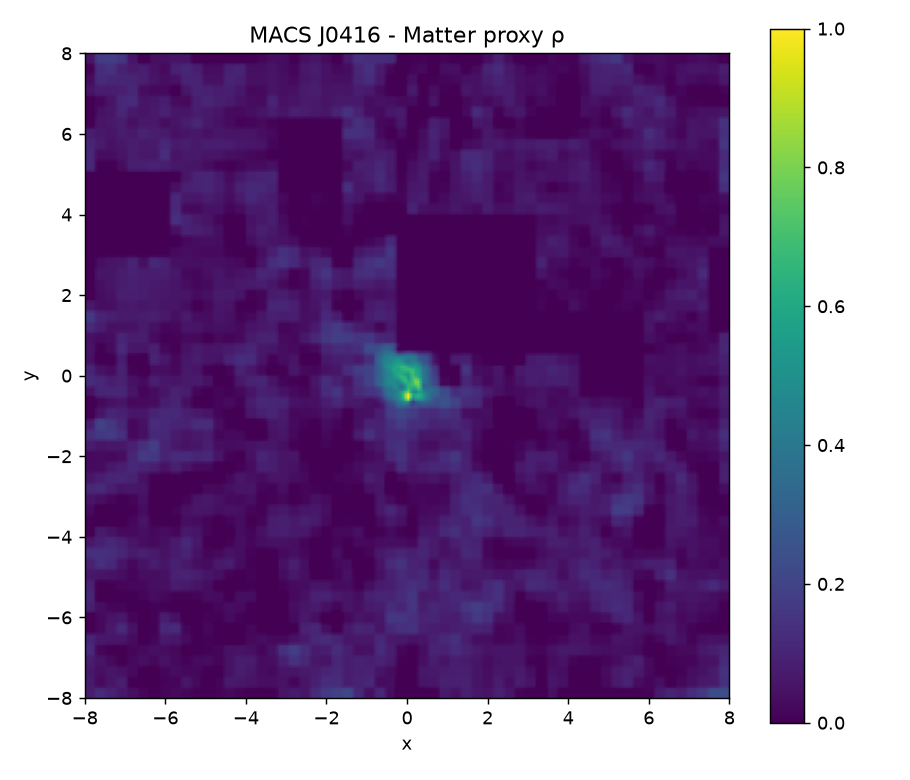

The data file committed next to this chart (first rows):
7.831207964023485790e-02, 7.831207964023485790e-02, 7.831207964023485790e-02, 8.299716386775782273e-02, 1.140575370798538324e-01, 1.225600973446175773e-01, 1.225600973446175773e-01, 1.225600973446175773e-01, 1.032967706928622081e-01, 9.127252857902760919e-02, 9.127252857902760919e-02, 9.127252857902760919e-02, 7.991737232546754222e-02, 6.446174298034412775e-02, 6.446174298034412775e-02, 6.446174298034412775e-02, 5.905494592829863693e-02, 4.265127351616062462e-02, 4.109338284014743548e-02, 4.109338284014743548e-02, 4.017595069577413469e-02, 2.375391531149196808e-02, 1.769886315862806772e-02, 1.769886315862806772e-02
7.831207964023485790e-02, 7.831207964023485790e-02, 7.831207964023485790e-02, 8.299716386775782273e-02, 1.140575370798538324e-01, 1.225600973446175773e-01, 1.225600973446175773e-01, 1.225600973446175773e-01, 1.032967706928622081e-01, 9.127252857902760919e-02, 9.127252857902760919e-02, 9.127252857902760919e-02, 7.991737232546752834e-02, 6.446174298034412775e-02, 6.446174298034412775e-02, 6.446174298034412775e-02, 5.905494592829862999e-02, 4.265127351616061768e-02, 4.109338284014743548e-02, 4.109338284014743548e-02, 4.017595069577413469e-02, 2.375391531149196461e-02, 1.769886315862806772e-02, 1.769886315862806772e-02
7.831207964023485790e-02, 7.831207964023485790e-02, 7.831207964023485790e-02, 8.299716386775782273e-02, 1.140575370798538324e-01, 1.225600973446175773e-01, 1.225600973446175496e-01, 1.225600973446175773e-01, 1.032967706928622081e-01, 9.127252857902760919e-02, 9.127252857902760919e-02, 9.127252857902760919e-02, 7.991737232546752834e-02, 6.446174298034411387e-02, 6.446174298034412775e-02, 6.446174298034412775e-02, 5.905494592829862999e-02, 4.265127351616061768e-02, 4.109338284014743548e-02, 4.109338284014743548e-02, 4.017595069577413469e-02, 2.375391531149196808e-02, 1.769886315862806772e-02, 1.769886315862806772e-02
7.770791011712407936e-02, 7.770791011712409324e-02, 7.770791011712407936e-02, 8.135892528852546601e-02, 1.055638036470747665e-01, 1.121897200692475172e-01, 1.121897200692475033e-01, 1.121897200692475172e-01, 9.699600161602688064e-02, 8.751202449236050729e-02, 8.751202449236050729e-02, 8.751202449236050729e-02, 7.857111814284682694e-02, 6.640155116711987660e-02, 6.640155116711987660e-02, 6.640155116711987660e-02, 5.953625423421497753e-02, 3.870764150557130107e-02, 3.672950510117486966e-02, 3.672950510117486966e-02, 3.578445798563662655e-02, 1.886811461750197844e-02, 1.263080365494945179e-02, 1.263080365494945179e-02
7.370248994538983189e-02, 7.370248994538983189e-02, 7.370248994538984577e-02, 7.049801026324452324e-02, 4.925349681494833182e-02, 4.343795961401805683e-02, 4.343795961401806377e-02, 4.343795961401805683e-02, 5.522423625478645182e-02, 6.258127517704951959e-02, 6.258127517704953346e-02, 6.258127517704953346e-02, 6.964595152473188056e-02, 7.926176099796618246e-02, 7.926176099796616858e-02, 7.926176099796616858e-02, 6.272715004010470663e-02, 1.256282187981311478e-02, 7.798611942801928973e-03, 7.798611942801930708e-03, 6.670487796207209656e-03, 0.000000000000000000e+00, 0.000000000000000000e+00, 0.000000000000000000e+00
7.260603414418884127e-02, 7.260603414418884127e-02, 7.260603414418884127e-02, 6.752491061945252449e-02, 3.383894354805331434e-02, 2.461764529945795893e-02, 2.461764529945796240e-02, 2.461764529945795893e-02, 4.378950718941890946e-02, 5.575665664939453980e-02, 5.575665664939453287e-02, 5.575665664939453980e-02, 6.720274948960544559e-02, 8.278215363322580234e-02, 8.278215363322580234e-02, 8.278215363322580234e-02, 6.360063548417507762e-02, 5.405860082817824826e-03, 0.000000000000000000e+00, 0.000000000000000000e+00, 0.000000000000000000e+00, 0.000000000000000000e+00, 0.000000000000000000e+00, 0.000000000000000000e+00
7.260603414418884127e-02, 7.260603414418884127e-02, 7.260603414418884127e-02, 6.752491061945252449e-02, 3.383894354805331434e-02, 2.461764529945796240e-02, 2.461764529945795893e-02, 2.461764529945796240e-02, 4.378950718941888864e-02, 5.575665664939453287e-02, 5.575665664939453980e-02, 5.575665664939453980e-02, 6.720274948960544559e-02, 8.278215363322580234e-02, 8.278215363322580234e-02, 8.278215363322580234e-02, 6.360063548417509149e-02, 5.405860082817826560e-03, 0.000000000000000000e+00, 0.000000000000000000e+00, 0.000000000000000000e+00, 0.000000000000000000e+00, 0.000000000000000000e+00, 0.000000000000000000e+00
7.260603414418884127e-02, 7.260603414418884127e-02, 7.260603414418884127e-02, 6.752491061945252449e-02, 3.383894354805331434e-02, 2.461764529945795893e-02, 2.461764529945795893e-02, 2.461764529945795893e-02, 4.378950718941890946e-02, 5.575665664939454674e-02, 5.575665664939453980e-02, 5.575665664939453980e-02, 6.720274948960543171e-02, 8.278215363322580234e-02, 8.278215363322580234e-02, 8.278215363322580234e-02, 6.360063548417507762e-02, 5.405860082817824826e-03, 0.000000000000000000e+00, 0.000000000000000000e+00, 0.000000000000000000e+00, 0.000000000000000000e+00, 0.000000000000000000e+00, 0.000000000000000000e+00
6.777833001423166914e-02, 6.777833001423166914e-02, 6.777833001423165527e-02, 6.431021582043594531e-02, 4.131790320230940144e-02, 3.502391818393953138e-02, 3.502391818393953138e-02, 3.502391818393953138e-02, 4.971752038116486472e-02, 5.888932302656667978e-02, 5.888932302656667284e-02, 5.888932302656667284e-02, 5.882293475593643878e-02, 5.873257294313417171e-02, 5.873257294313417171e-02, 5.873257294313417171e-02, 4.876226177600395673e-02, 1.851335162488005823e-02, 1.564055010214746716e-02, 1.564055010214746716e-02, 1.438639503509673602e-02, 0.000000000000000000e+00, 0.000000000000000000e+00, 0.000000000000000000e+00
6.476485864648767743e-02, 6.476485864648767743e-02, 6.476485864648767743e-02, 6.230359104143195353e-02, 4.598629840050747625e-02, 4.151955348762868120e-02, 4.151955348762868120e-02, 4.151955348762868120e-02, 5.341780887028019231e-02, 6.084474535117094518e-02, 6.084474535117094518e-02, 6.084474535117094518e-02, 5.359222237441056691e-02, 4.372073276715338769e-02, 4.372073276715338769e-02, 4.372073276715338769e-02, 3.950009220020284095e-02, 2.669509793775968337e-02, 2.547898116423149423e-02, 2.547898116423149423e-02, 2.417743975040261700e-02, 8.798484428656947690e-04, 0.000000000000000000e+00, 0.000000000000000000e+00
6.476485864648767743e-02, 6.476485864648767743e-02, 6.476485864648767743e-02, 6.230359104143196047e-02, 4.598629840050746237e-02, 4.151955348762868120e-02, 4.151955348762867426e-02, 4.151955348762867426e-02, 5.341780887028019231e-02, 6.084474535117095212e-02, 6.084474535117094518e-02, 6.084474535117095212e-02, 5.359222237441056691e-02, 4.372073276715339463e-02, 4.372073276715339463e-02, 4.372073276715338769e-02, 3.950009220020284095e-02, 2.669509793775967990e-02, 2.547898116423149423e-02, 2.547898116423149423e-02, 2.417743975040261353e-02, 8.798484428656948774e-04, 0.000000000000000000e+00, 0.000000000000000000e+00
6.476485864648767743e-02, 6.476485864648767743e-02, 6.476485864648767743e-02, 6.230359104143196047e-02, 4.598629840050747625e-02, 4.151955348762868120e-02, 4.151955348762867426e-02, 4.151955348762868120e-02, 5.341780887028019231e-02, 6.084474535117095212e-02, 6.084474535117095212e-02, 6.084474535117095212e-02, 5.359222237441056691e-02, 4.372073276715339463e-02, 4.372073276715338769e-02, 4.372073276715338769e-02, 3.950009220020284095e-02, 2.669509793775968337e-02, 2.547898116423149423e-02, 2.547898116423149423e-02, 2.417743975040261700e-02, 8.798484428656947690e-04, 0.000000000000000000e+00, 0.000000000000000000e+00
6.964781900730221409e-02, 6.964781900730221409e-02, 6.964781900730221409e-02, 6.714356062069230802e-02, 5.054125502057522229e-02, 4.599648980043141711e-02, 4.599648980043141711e-02, 4.599648980043141711e-02, 4.622427885444355816e-02, 4.636646565248934981e-02, 4.636646565248934981e-02, 4.636646565248934287e-02, 3.745756530758453245e-02, 2.533156206035297800e-02, 2.533156206035297800e-02, 2.533156206035297800e-02, 2.494648319878757861e-02, 2.377819309336035025e-02, 2.366723816714658840e-02, 2.366723816714658840e-02, 2.324791375921968564e-02, 1.574200685732819391e-02, 1.297446576501062529e-02, 1.297446576501062529e-02
7.629407060952199393e-02, 7.629407060952198005e-02, 7.629407060952199393e-02, 7.373129699246333546e-02, 5.674105708677854715e-02, 5.209009755952402621e-02, 5.209009755952402621e-02, 5.209009755952402621e-02, 3.643308522177703818e-02, 2.665991828483941020e-02, 2.665991828483941020e-02, 2.665991828483941020e-02, 1.549650429996021934e-02, 3.018574872080051616e-04, 3.018574872080051616e-04, 3.018574872080051616e-04, 5.137404280194598355e-03, 1.980796149959460420e-02, 2.120125464333657769e-02, 2.120125464333658116e-02, 2.198272560455403687e-02, 3.597105581034658328e-02, 4.112876415438188743e-02, 4.112876415438188743e-02
7.629407060952199393e-02, 7.629407060952199393e-02, 7.629407060952199393e-02, 7.373129699246333546e-02, 5.674105708677854021e-02, 5.209009755952402621e-02, 5.209009755952404008e-02, 5.209009755952402621e-02, 3.643308522177703818e-02, 2.665991828483941020e-02, 2.665991828483941020e-02, 2.665991828483941020e-02, 1.549650429996022108e-02, 3.018574872080051616e-04, 3.018574872080051616e-04, 3.018574872080051616e-04, 5.137404280194598355e-03, 1.980796149959460073e-02, 2.120125464333657769e-02, 2.120125464333657769e-02, 2.198272560455403687e-02, 3.597105581034658328e-02, 4.112876415438188743e-02, 4.112876415438188743e-02
7.629407060952199393e-02, 7.629407060952199393e-02, 7.629407060952199393e-02, 7.373129699246333546e-02, 5.674105708677854715e-02, 5.209009755952402621e-02, 5.209009755952402621e-02, 5.209009755952402621e-02, 3.643308522177703818e-02, 2.665991828483941020e-02, 2.665991828483941020e-02, 2.665991828483941020e-02, 1.549650429996021761e-02, 3.018574872080051616e-04, 3.018574872080051616e-04, 3.018574872080051616e-04, 5.137404280194598355e-03, 1.980796149959460073e-02, 2.120125464333657769e-02, 2.120125464333657769e-02, 2.198272560455403687e-02, 3.597105581034658328e-02, 4.112876415438188743e-02, 4.112876415438188743e-02
8.725109854647863927e-02, 8.725109854647863927e-02, 8.725109854647863927e-02, 8.266164711323167880e-02, 5.223528390763217816e-02, 4.390627945470267079e-02, 4.390627945470267079e-02, 4.390627945470266386e-02, 2.974735356574907674e-02, 2.090929791531943166e-02, 2.090929791531943166e-02, 2.090929791531943166e-02, 1.125610479967225491e-02, 0.000000000000000000e+00, 0.000000000000000000e+00, 0.000000000000000000e+00, 3.346958313394226073e-03, 1.921400956563795032e-02, 2.072093622087905346e-02, 2.072093622087905693e-02, 2.138980201078905310e-02, 3.336249965017808877e-02, 3.777701386358416069e-02, 3.777701386358416069e-02
1.204936070331775883e-01, 1.204936070331775883e-01, 1.204936070331775883e-01, 1.097554212084441011e-01, 3.856522629632370969e-02, 1.907740757736328674e-02, 1.907740757736328674e-02, 1.907740757736328327e-02, 9.463523626274415734e-03, 3.462500523046957608e-03, 3.462500523046958042e-03, 3.462500523046957608e-03, 0.000000000000000000e+00, 0.000000000000000000e+00, 0.000000000000000000e+00, 0.000000000000000000e+00, 0.000000000000000000e+00, 1.741201979990505272e-02, 1.926369897308419926e-02, 1.926369897308419926e-02, 1.959093212462072534e-02, 2.544840553712453615e-02, 2.760814433726563669e-02, 2.760814433726563669e-02
1.236507167777245869e-01, 1.236507167777245869e-01, 1.236507167777245869e-01, 1.123285729381571230e-01, 3.726695266843400162e-02, 1.671935829292310952e-02, 1.671935829292310952e-02, 1.671935829292310952e-02, 7.537126369452698364e-03, 1.805542111490265845e-03, 1.805542111490265845e-03, 1.805542111490265845e-03, 0.000000000000000000e+00, 0.000000000000000000e+00, 0.000000000000000000e+00, 0.000000000000000000e+00, 0.000000000000000000e+00, 1.724088110707007807e-02, 1.912530213949473201e-02, 1.912530213949473895e-02, 1.942008973319690746e-02, 2.469678766046577711e-02, 2.664238577890013990e-02, 2.664238577890013990e-02
1.236507167777245869e-01, 1.236507167777245869e-01, 1.236507167777245869e-01, 1.123285729381571230e-01, 3.726695266843400162e-02, 1.671935829292310952e-02, 1.671935829292310605e-02, 1.671935829292310952e-02, 7.537126369452697497e-03, 1.805542111490265845e-03, 1.805542111490266062e-03, 1.805542111490265845e-03, 0.000000000000000000e+00, 0.000000000000000000e+00, 0.000000000000000000e+00, 0.000000000000000000e+00, 0.000000000000000000e+00, 1.724088110707007807e-02, 1.912530213949473201e-02, 1.912530213949473201e-02, 1.942008973319690399e-02, 2.469678766046577711e-02, 2.664238577890013643e-02, 2.664238577890013643e-02
1.229030409019426229e-01, 1.229030409019426229e-01, 1.229030409019426229e-01, 1.118575607427843011e-01, 3.863011820614383612e-02, 1.858461717656059720e-02, 1.858461717656060067e-02, 1.858461717656059720e-02, 9.703712018018704338e-03, 4.160217078291904985e-03, 4.160217078291904985e-03, 4.160217078291904985e-03, 0.000000000000000000e+00, 0.000000000000000000e+00, 0.000000000000000000e+00, 0.000000000000000000e+00, 0.000000000000000000e+00, 1.781058330542365301e-02, 1.954545718961553033e-02, 1.954545718961553033e-02, 1.974763025249966913e-02, 2.336652807812575686e-02, 2.470087029316109239e-02, 2.470087029316109239e-02
1.095196427254455929e-01, 1.095196427254455790e-01, 1.095196427254455790e-01, 1.034264424456105697e-01, 6.303078133114979609e-02, 5.197275119367165269e-02, 5.197275119367164575e-02, 5.197275119367165269e-02, 4.848559512735018534e-02, 4.630889898404125238e-02, 4.630889898404124544e-02, 4.630889898404124544e-02, 4.414366189054653306e-02, 4.119653362440094807e-02, 4.119653362440094807e-02, 4.119653362440094807e-02, 3.792716985491167980e-02, 2.800825265595270619e-02, 2.706623258677778518e-02, 2.706623258677778518e-02, 2.561060554801913511e-02, 0.000000000000000000e+00, 0.000000000000000000e+00, 0.000000000000000000e+00
1.045849819452846080e-01, 1.045849819452845941e-01, 1.045849819452846080e-01, 1.003177619561498174e-01, 7.202767388003478155e-02, 6.428345982567924832e-02, 6.428345982567924832e-02, 6.428345982567924832e-02, 6.278506040788602027e-02, 6.184975376493228455e-02, 6.184975376493227761e-02, 6.184975376493227761e-02, 6.054738848435805426e-02, 5.877472463024313587e-02, 5.877472463024313587e-02, 5.877472463024313587e-02, 5.207985147711604451e-02, 3.176828716508637435e-02, 2.983925591757507351e-02, 2.983925591757507351e-02, 2.777237297541740313e-02, 0.000000000000000000e+00, 0.000000000000000000e+00, 0.000000000000000000e+00
1.045849819452846080e-01, 1.045849819452846080e-01, 1.045849819452846080e-01, 1.003177619561498035e-01, 7.202767388003480931e-02, 6.428345982567923445e-02, 6.428345982567924832e-02, 6.428345982567924832e-02, 6.278506040788602027e-02, 6.184975376493228455e-02, 6.184975376493228455e-02, 6.184975376493228455e-02, 6.054738848435806120e-02, 5.877472463024313587e-02, 5.877472463024312893e-02, 5.877472463024313587e-02, 5.207985147711604451e-02, 3.176828716508637435e-02, 2.983925591757507698e-02, 2.983925591757507351e-02, 2.777237297541740313e-02, 0.000000000000000000e+00, 0.000000000000000000e+00, 0.000000000000000000e+00
1.045849819452846080e-01, 1.045849819452846080e-01, 1.045849819452846080e-01, 1.003177619561498313e-01, 7.202767388003479543e-02, 6.428345982567924832e-02, 6.428345982567924832e-02, 6.428345982567924832e-02, 6.278506040788602027e-02, 6.184975376493228455e-02, 6.184975376493229149e-02, 6.184975376493229149e-02, 6.054738848435806120e-02, 5.877472463024313587e-02, 5.877472463024313587e-02, 5.877472463024313587e-02, 5.207985147711603757e-02, 3.176828716508637435e-02, 2.983925591757507351e-02, 2.983925591757507351e-02, 2.777237297541740313e-02, 0.000000000000000000e+00, 0.000000000000000000e+00, 0.000000000000000000e+00
4.339968478400119123e-02, 4.339968478400119123e-02, 4.339968478400119123e-02, 4.336422931236414563e-02, 4.312917266706668001e-02, 4.306482755187351907e-02, 4.306482755187351907e-02, 4.306482755187351907e-02, 5.626925523444100546e-02, 6.451150945668060466e-02, 6.451150945668060466e-02, 6.451150945668060466e-02, 7.643446979780377237e-02, 9.266294359544363646e-02, 9.266294359544363646e-02, 9.266294359544360870e-02, 8.066138399900445177e-02, 4.424987268099405541e-02, 4.079179618710461475e-02, 4.079179618710461475e-02, 3.761413206172897761e-02, 0.000000000000000000e+00, 0.000000000000000000e+00, 0.000000000000000000e+00
0.000000000000000000e+00, 0.000000000000000000e+00, 0.000000000000000000e+00, 0.000000000000000000e+00, 1.939111809927125674e-02, 2.563523675553296133e-02, 2.563523675553296480e-02, 2.563523675553296133e-02, 5.091698669911112751e-02, 6.669795163204529642e-02, 6.669795163204529642e-02, 6.669795163204529642e-02, 8.948457230527713524e-02, 1.204996948882870872e-01, 1.204996948882871011e-01, 1.204996948882871011e-01, 1.041390714276986679e-01, 5.450260364048972739e-02, 4.978852569421823859e-02, 4.978852569421823859e-02, 4.569843416834212108e-02, 0.000000000000000000e+00, 0.000000000000000000e+00, 0.000000000000000000e+00
0.000000000000000000e+00, 0.000000000000000000e+00, 0.000000000000000000e+00, 0.000000000000000000e+00, 1.939111809927125674e-02, 2.563523675553296133e-02, 2.563523675553296133e-02, 2.563523675553296133e-02, 5.091698669911112751e-02, 6.669795163204529642e-02, 6.669795163204529642e-02, 6.669795163204529642e-02, 8.948457230527714912e-02, 1.204996948882871011e-01, 1.204996948882871011e-01, 1.204996948882871011e-01, 1.041390714276986817e-01, 5.450260364048973433e-02, 4.978852569421823859e-02, 4.978852569421823859e-02, 4.569843416834212108e-02, 0.000000000000000000e+00, 0.000000000000000000e+00, 0.000000000000000000e+00
0.000000000000000000e+00, 0.000000000000000000e+00, 0.000000000000000000e+00, 0.000000000000000000e+00, 1.939111809927125674e-02, 2.563523675553296133e-02, 2.563523675553296480e-02, 2.563523675553296133e-02, 5.091698669911112751e-02, 6.669795163204529642e-02, 6.669795163204529642e-02, 6.669795163204529642e-02, 8.948457230527714912e-02, 1.204996948882871011e-01, 1.204996948882871011e-01, 1.204996948882871011e-01, 1.041390714276986956e-01, 5.450260364048972739e-02, 4.978852569421823859e-02, 4.978852569421823165e-02, 4.569843416834212108e-02, 0.000000000000000000e+00, 0.000000000000000000e+00, 0.000000000000000000e+00
0.000000000000000000e+00, 0.000000000000000000e+00, 0.000000000000000000e+00, 0.000000000000000000e+00, 1.836369687502844433e-02, 2.547116277447067367e-02, 2.547116277447067367e-02, 2.547116277447067367e-02, 4.763980838740046464e-02, 6.147756169992991265e-02, 6.147756169992991265e-02, 6.147756169992991265e-02, 7.811569511418298140e-02, 1.007620433724718823e-01, 1.007620433724718823e-01, 1.007620433724718823e-01, 8.645309292558588099e-02, 4.304119241723679268e-02, 3.891827449186263665e-02, 3.891827449186263665e-02, 3.517779707590289184e-02, 0.000000000000000000e+00, 0.000000000000000000e+00, 0.000000000000000000e+00
0.000000000000000000e+00, 0.000000000000000000e+00, 0.000000000000000000e+00, 0.000000000000000000e+00, 1.651208060276666487e-02, 2.517546900640237062e-02, 2.517546900640237062e-02, 2.517546900640237062e-02, 4.173368483662518585e-02, 5.206938643765599006e-02, 5.206938643765599006e-02, 5.206938643765599006e-02, 5.762672962693629608e-02, 6.519089119012336231e-02, 6.519089119012337619e-02, 6.519089119012337619e-02, 5.457946133936043137e-02, 2.238546230060501144e-02, 1.932793166563925163e-02, 1.932793166563925163e-02, 1.621752803018811778e-02, 0.000000000000000000e+00, 0.000000000000000000e+00, 0.000000000000000000e+00
0.000000000000000000e+00, 0.000000000000000000e+00, 0.000000000000000000e+00, 0.000000000000000000e+00, 1.651208060276666487e-02, 2.517546900640237062e-02, 2.517546900640237062e-02, 2.517546900640237062e-02, 4.173368483662517198e-02, 5.206938643765599006e-02, 5.206938643765599006e-02, 5.206938643765599006e-02, 5.762672962693630302e-02, 6.519089119012337619e-02, 6.519089119012336231e-02, 6.519089119012337619e-02, 5.457946133936042443e-02, 2.238546230060501144e-02, 1.932793166563925163e-02, 1.932793166563925163e-02, 1.621752803018811778e-02, 0.000000000000000000e+00, 0.000000000000000000e+00, 0.000000000000000000e+00
0.000000000000000000e+00, 0.000000000000000000e+00, 0.000000000000000000e+00, 0.000000000000000000e+00, 1.651208060276666487e-02, 2.517546900640237062e-02, 2.517546900640236715e-02, 2.517546900640237062e-02, 4.173368483662517198e-02, 5.206938643765599006e-02, 5.206938643765599006e-02, 5.206938643765599006e-02, 5.762672962693630302e-02, 6.519089119012337619e-02, 6.519089119012337619e-02, 6.519089119012337619e-02, 5.457946133936042443e-02, 2.238546230060501491e-02, 1.932793166563925163e-02, 1.932793166563925163e-02, 1.621752803018812125e-02, 0.000000000000000000e+00, 0.000000000000000000e+00, 0.000000000000000000e+00
0.000000000000000000e+00, 0.000000000000000000e+00, 0.000000000000000000e+00, 8.999163599077624007e-04, 2.143058280507638760e-02, 2.705070937386559737e-02, 2.705070937386559737e-02, 2.705070937386559737e-02, 3.873069334403528297e-02, 4.602138397509662054e-02, 4.602138397509662748e-02, 4.602138397509662748e-02, 5.065359119215367273e-02, 5.695853990425908675e-02, 5.695853990425909369e-02, 5.695853990425908675e-02, 4.712963158526468216e-02, 1.730972329543418661e-02, 1.447766496623225860e-02, 1.447766496623225860e-02, 1.174643757604027991e-02, 0.000000000000000000e+00, 0.000000000000000000e+00, 0.000000000000000000e+00
7.329262587671278584e-02, 7.329262587671278584e-02, 7.329262587671278584e-02, 6.924264486660264284e-02, 4.239277076253972903e-02, 3.504280522567331663e-02, 3.504280522567331663e-02, 3.504280522567331663e-02, 2.593222960180661951e-02, 2.024537347990255226e-02, 2.024537347990255226e-02, 2.024537347990255226e-02, 2.093473929153180646e-02, 2.187304275736050296e-02, 2.187304275736050296e-02, 2.187304275736050990e-02, 1.537916668090356064e-02, 0.000000000000000000e+00, 0.000000000000000000e+00, 0.000000000000000000e+00, 0.000000000000000000e+00, 0.000000000000000000e+00, 0.000000000000000000e+00, 0.000000000000000000e+00
8.763141623643828926e-02, 8.763141623643828926e-02, 8.763141623643828926e-02, 8.222394525334983384e-02, 4.637441540250504535e-02, 3.656085695171508443e-02, 3.656085695171508443e-02, 3.656085695171508443e-02, 2.350123648875747026e-02, 1.534937148640174755e-02, 1.534937148640174755e-02, 1.534937148640174755e-02, 1.528981770146925490e-02, 1.520875838308891406e-02, 1.520875838308891406e-02, 1.520875838308891406e-02, 9.348352118063696717e-03, 0.000000000000000000e+00, 0.000000000000000000e+00, 0.000000000000000000e+00, 0.000000000000000000e+00, 0.000000000000000000e+00, 0.000000000000000000e+00, 0.000000000000000000e+00
8.763141623643828926e-02, 8.763141623643828926e-02, 8.763141623643828926e-02, 8.222394525334983384e-02, 4.637441540250503147e-02, 3.656085695171508443e-02, 3.656085695171507749e-02, 3.656085695171508443e-02, 2.350123648875746679e-02, 1.534937148640174755e-02, 1.534937148640174755e-02, 1.534937148640174755e-02, 1.528981770146925316e-02, 1.520875838308891580e-02, 1.520875838308891406e-02, 1.520875838308891580e-02, 9.348352118063698452e-03, 0.000000000000000000e+00, 0.000000000000000000e+00, 0.000000000000000000e+00, 0.000000000000000000e+00, 0.000000000000000000e+00, 0.000000000000000000e+00, 0.000000000000000000e+00
8.763141623643828926e-02, 8.763141623643830314e-02, 8.763141623643830314e-02, 8.222394525334984772e-02, 4.637441540250504535e-02, 3.656085695171508443e-02, 3.656085695171508443e-02, 3.656085695171507749e-02, 2.350123648875747026e-02, 1.534937148640174755e-02, 1.534937148640174755e-02, 1.534937148640174755e-02, 1.528981770146925316e-02, 1.520875838308891406e-02, 1.520875838308891406e-02, 1.520875838308891406e-02, 9.348352118063694982e-03, 0.000000000000000000e+00, 0.000000000000000000e+00, 0.000000000000000000e+00, 0.000000000000000000e+00, 0.000000000000000000e+00, 0.000000000000000000e+00, 0.000000000000000000e+00
1.031417351935675214e-01, 1.031417351935675214e-01, 1.031417351935675075e-01, 9.229234671880227892e-02, 2.036491942313825576e-02, 6.752884874536013715e-04, 6.752884874536009378e-04, 6.752884874536013715e-04, 0.000000000000000000e+00, 0.000000000000000000e+00, 0.000000000000000000e+00, 0.000000000000000000e+00, 0.000000000000000000e+00, 3.636560617602039875e-03, 3.636560617602040309e-03, 3.636560617602039875e-03, 1.960268865855496496e-03, 0.000000000000000000e+00, 0.000000000000000000e+00, 0.000000000000000000e+00, 0.000000000000000000e+00, 0.000000000000000000e+00, 0.000000000000000000e+00, 0.000000000000000000e+00
1.106263658531122657e-01, 1.106263658531122657e-01, 1.106263658531122657e-01, 9.715093579806119428e-02, 7.813825433095252307e-03, 0.000000000000000000e+00, 0.000000000000000000e+00, 0.000000000000000000e+00, 0.000000000000000000e+00, 0.000000000000000000e+00, 0.000000000000000000e+00, 0.000000000000000000e+00, 0.000000000000000000e+00, 0.000000000000000000e+00, 0.000000000000000000e+00, 0.000000000000000000e+00, 0.000000000000000000e+00, 0.000000000000000000e+00, 0.000000000000000000e+00, 0.000000000000000000e+00, 8.112952608204851814e-05, 9.877640597268885422e-03, 1.348976199781827187e-02, 1.348976199781827187e-02
1.106263658531122657e-01, 1.106263658531122657e-01, 1.106263658531122795e-01, 9.715093579806119428e-02, 7.813825433095254042e-03, 0.000000000000000000e+00, 0.000000000000000000e+00, 0.000000000000000000e+00, 0.000000000000000000e+00, 0.000000000000000000e+00, 0.000000000000000000e+00, 0.000000000000000000e+00, 0.000000000000000000e+00, 0.000000000000000000e+00, 0.000000000000000000e+00, 0.000000000000000000e+00, 0.000000000000000000e+00, 0.000000000000000000e+00, 0.000000000000000000e+00, 0.000000000000000000e+00, 8.112952608204849103e-05, 9.877640597268885422e-03, 1.348976199781827187e-02, 1.348976199781827187e-02
1.106263658531122657e-01, 1.106263658531122657e-01, 1.106263658531122657e-01, 9.715093579806118040e-02, 7.813825433095252307e-03, 0.000000000000000000e+00, 0.000000000000000000e+00, 0.000000000000000000e+00, 0.000000000000000000e+00, 0.000000000000000000e+00, 0.000000000000000000e+00, 0.000000000000000000e+00, 0.000000000000000000e+00, 0.000000000000000000e+00, 0.000000000000000000e+00, 0.000000000000000000e+00, 0.000000000000000000e+00, 0.000000000000000000e+00, 0.000000000000000000e+00, 0.000000000000000000e+00, 8.112952608204851814e-05, 9.877640597268885422e-03, 1.348976199781827187e-02, 1.348976199781827187e-02
1.028569059790312851e-01, 1.028569059790312712e-01, 1.028569059790312851e-01, 9.076942969913057158e-02, 1.063393880645745540e-02, 0.000000000000000000e+00, 0.000000000000000000e+00, 0.000000000000000000e+00, 0.000000000000000000e+00, 0.000000000000000000e+00, 0.000000000000000000e+00, 0.000000000000000000e+00, 0.000000000000000000e+00, 7.423655857233725334e-03, 7.423655857233723600e-03, 7.423655857233723600e-03, 7.997660349427664073e-03, 9.739131605405888445e-03, 9.904522730275339137e-03, 9.904522730275339137e-03, 1.016734314136310061e-02, 1.487182849983408224e-02, 1.660644321301334853e-02, 1.660644321301334853e-02
9.451894904099299166e-02, 9.451894904099299166e-02, 9.451894904099300554e-02, 8.392098412954633602e-02, 1.366040193884622209e-02, 0.000000000000000000e+00, 0.000000000000000000e+00, 0.000000000000000000e+00, 2.299704530540527814e-03, 7.213840449952875315e-03, 7.213840449952875315e-03, 7.213840449952875315e-03, 1.156216510636822598e-02, 1.748071811093356021e-02, 1.748071811093356021e-02, 1.748071811093356021e-02, 1.830285870234023629e-02, 2.079714964915033160e-02, 2.103403761616582518e-02, 2.103403761616582518e-02, 2.099157238703080672e-02, 2.023144478551391554e-02, 1.995117427322277287e-02, 1.995117427322277287e-02
9.451894904099299166e-02, 9.451894904099299166e-02, 9.451894904099299166e-02, 8.392098412954634989e-02, 1.366040193884622556e-02, 0.000000000000000000e+00, 0.000000000000000000e+00, 0.000000000000000000e+00, 2.299704530540528247e-03, 7.213840449952875315e-03, 7.213840449952875315e-03, 7.213840449952875315e-03, 1.156216510636822944e-02, 1.748071811093356021e-02, 1.748071811093356021e-02, 1.748071811093356021e-02, 1.830285870234023629e-02, 2.079714964915032813e-02, 2.103403761616582518e-02, 2.103403761616582518e-02, 2.099157238703080325e-02, 2.023144478551391554e-02, 1.995117427322277287e-02, 1.995117427322277287e-02
9.451894904099299166e-02, 9.451894904099299166e-02, 9.451894904099299166e-02, 8.392098412954634989e-02, 1.366040193884622556e-02, 0.000000000000000000e+00, 0.000000000000000000e+00, 0.000000000000000000e+00, 2.299704530540527814e-03, 7.213840449952875315e-03, 7.213840449952875315e-03, 7.213840449952875315e-03, 1.156216510636822598e-02, 1.748071811093356021e-02, 1.748071811093356021e-02, 1.748071811093356021e-02, 1.830285870234023629e-02, 2.079714964915032813e-02, 2.103403761616582518e-02, 2.103403761616582518e-02, 2.099157238703080325e-02, 2.023144478551391554e-02, 1.995117427322277287e-02, 1.995117427322277287e-02
8.600644047750824472e-02, 8.600644047750824472e-02, 8.600644047750825860e-02, 7.816446425705561585e-02, 2.617506635109313404e-02, 1.194333172879049297e-02, 1.194333172879049471e-02, 1.194333172879049297e-02, 1.665434419865859106e-02, 1.959497618621957454e-02, 1.959497618621957454e-02, 1.959497618621957107e-02, 2.089253814906929380e-02, 2.265866415405918752e-02, 2.265866415405918752e-02, 2.265866415405918752e-02, 2.183444204370007038e-02, 1.933383598006816612e-02, 1.909634825335451355e-02, 1.909634825335451355e-02, 1.932465127976014038e-02, 2.341127545242090852e-02, 2.491807542669808445e-02, 2.491807542669808098e-02
6.541537246583629950e-02, 6.541537246583628562e-02, 6.541537246583629950e-02, 6.423990943035547130e-02, 5.644702486179761086e-02, 5.431377713073985702e-02, 5.431377713073985702e-02, 5.431377713073985702e-02, 5.137705366613232877e-02, 4.954393965637732267e-02, 4.954393965637732267e-02, 4.954393965637732267e-02, 4.346195402262931218e-02, 3.518369579891674620e-02, 3.518369579891674620e-02, 3.518369579891675314e-02, 3.037705580185399989e-02, 1.579419886161278000e-02, 1.440923479466242260e-02, 1.440923479466242260e-02, 1.529250427703798473e-02, 3.110302801156056979e-02, 3.693260659523936451e-02, 3.693260659523936451e-02
6.518530466682320723e-02, 6.518530466682320723e-02, 6.518530466682319335e-02, 6.408432781218004193e-02, 5.678525903510156514e-02, 5.478718992852699837e-02, 5.478718992852699837e-02, 5.478718992852699837e-02, 5.176501690040578862e-02, 4.987856494654668155e-02, 4.987856494654668155e-02, 4.987856494654668155e-02, 4.371412626702662896e-02, 3.532364028656879290e-02, 3.532364028656879290e-02, 3.532364028656879290e-02, 3.047250400026912942e-02, 1.575464984352947795e-02, 1.435686481188373775e-02, 1.435686481188373775e-02, 1.524745235521985862e-02, 3.118896938093642518e-02, 3.706684716695490822e-02, 3.706684716695490822e-02
6.518530466682320723e-02, 6.518530466682320723e-02, 6.518530466682320723e-02, 6.408432781218004193e-02, 5.678525903510156514e-02, 5.478718992852699837e-02, 5.478718992852699837e-02, 5.478718992852699837e-02, 5.176501690040578862e-02, 4.987856494654668155e-02, 4.987856494654668849e-02, 4.987856494654668155e-02, 4.371412626702662202e-02, 3.532364028656879290e-02, 3.532364028656879290e-02, 3.532364028656879290e-02, 3.047250400026912942e-02, 1.575464984352947795e-02, 1.435686481188373775e-02, 1.435686481188373775e-02, 1.524745235521985862e-02, 3.118896938093642865e-02, 3.706684716695490822e-02, 3.706684716695491516e-02
6.778826734151467692e-02, 6.778826734151469080e-02, 6.778826734151467692e-02, 6.725086248313408288e-02, 6.368806731090730089e-02, 6.271277701236475932e-02, 6.271277701236474544e-02, 6.271277701236474544e-02, 5.874203956497810186e-02, 5.626349007552657044e-02, 5.626349007552657044e-02, 5.626349007552657044e-02, 4.828795346519716009e-02, 3.743236196780435482e-02, 3.743236196780435482e-02, 3.743236196780435482e-02, 3.225918400486396664e-02, 1.656428815119736359e-02, 1.507371145001107186e-02, 1.507371145001107186e-02, 1.598847400462434162e-02, 3.236272373220191317e-02, 3.840015659264960080e-02, 3.840015659264960080e-02
8.642548009230661965e-02, 8.642548009230661965e-02, 8.642548009230661965e-02, 8.992325072716615686e-02, 1.131121745656788052e-01, 1.194599805326459763e-01, 1.194599805326459763e-01, 1.194599805326459763e-01, 1.086975218433185314e-01, 1.019795539990249467e-01, 1.019795539990249467e-01, 1.019795539990249467e-01, 8.103655620409981608e-02, 5.253080920545176447e-02, 5.253080920545176447e-02, 5.253080920545176447e-02, 4.505181283776365370e-02, 2.236129843409973700e-02, 2.020633337900305457e-02, 2.020633337900305457e-02, 2.129418901436073291e-02, 4.076680488726324575e-02, 4.794665208062405537e-02, 4.794665208062405537e-02
9.173552394867733051e-02, 9.173552394867733051e-02, 9.173552394867733051e-02, 9.638298145591252253e-02, 1.271939034483227371e-01, 1.356281781836752853e-01, 1.356281781836752853e-01, 1.356281781836752853e-01, 1.229306480790463424e-01, 1.150048012621441712e-01, 1.150048012621441573e-01, 1.150048012621441712e-01, 9.036716368836787694e-02, 5.683260143517237378e-02, 5.683260143517238072e-02, 5.683260143517238072e-02, 4.869664004713718936e-02, 2.401296058174226186e-02, 2.166870052078283954e-02, 2.166870052078283954e-02, 2.280587317914591419e-02, 4.316126376384488844e-02, 5.066660330904126930e-02, 5.066660330904126930e-02
9.173552394867733051e-02, 9.173552394867733051e-02, 9.173552394867733051e-02, 9.638298145591250865e-02, 1.271939034483227371e-01, 1.356281781836752853e-01, 1.356281781836752853e-01, 1.356281781836752853e-01, 1.229306480790463701e-01, 1.150048012621441712e-01, 1.150048012621441712e-01, 1.150048012621441712e-01, 9.036716368836787694e-02, 5.683260143517238072e-02, 5.683260143517239460e-02, 5.683260143517238072e-02, 4.869664004713718242e-02, 2.401296058174226186e-02, 2.166870052078283954e-02, 2.166870052078284301e-02, 2.280587317914591072e-02, 4.316126376384489538e-02, 5.066660330904127624e-02, 5.066660330904126930e-02
9.173552394867733051e-02, 9.173552394867733051e-02, 9.173552394867733051e-02, 9.638298145591250865e-02, 1.271939034483227371e-01, 1.356281781836752853e-01, 1.356281781836752853e-01, 1.356281781836752853e-01, 1.229306480790463424e-01, 1.150048012621441712e-01, 1.150048012621441712e-01, 1.150048012621441712e-01, 9.036716368836787694e-02, 5.683260143517238072e-02, 5.683260143517238072e-02, 5.683260143517238072e-02, 4.869664004713718242e-02, 2.401296058174226186e-02, 2.166870052078283954e-02, 2.166870052078283954e-02, 2.280587317914591419e-02, 4.316126376384489538e-02, 5.066660330904126930e-02, 5.066660330904126930e-02
1.208264491109448946e-01, 1.208264491109448946e-01, 1.208264491109448946e-01, 1.226076621341685713e-01, 1.344164447696140630e-01, 1.376490165525013909e-01, 1.376490165525013631e-01, 1.376490165525013909e-01, 1.294887348337082911e-01, 1.243950557990476380e-01, 1.243950557990476380e-01, 1.243950557990476380e-01, 1.084927316974372419e-01, 8.684790167024532270e-02, 8.684790167024533658e-02, 8.684790167024532270e-02, 7.872582718404649849e-02, 5.408427916659583334e-02, 5.174402041633503063e-02, 5.174402041633503063e-02, 5.256084562116548203e-02, 6.718201678763058293e-02, 7.257306313951164545e-02, 7.257306313951165933e-02
1.395947879253109369e-01, 1.395947879253109369e-01, 1.395947879253109369e-01, 1.395268109588497785e-01, 1.390761488478664820e-01, 1.389527832420665854e-01, 1.389527832420666131e-01, 1.389527832420665576e-01, 1.337197585463933969e-01, 1.304532845325337143e-01, 1.304532845325337143e-01, 1.304532845325337143e-01, 1.201866465419980518e-01, 1.062126114993245246e-01, 1.062126114993245246e-01, 1.062126114993245246e-01, 9.809949630463303538e-02, 7.348512986650125589e-02, 7.114745260701374474e-02, 7.114745260701374474e-02, 7.175760203537154269e-02, 8.267927680297611215e-02, 8.670626303013762026e-02, 8.670626303013762026e-02
1.395947879253109369e-01, 1.395947879253109647e-01, 1.395947879253109369e-01, 1.395268109588497785e-01, 1.390761488478664820e-01, 1.389527832420665854e-01, 1.389527832420666131e-01, 1.389527832420666131e-01, 1.337197585463933969e-01, 1.304532845325337143e-01, 1.304532845325337143e-01, 1.304532845325337143e-01, 1.201866465419980379e-01, 1.062126114993245246e-01, 1.062126114993245107e-01, 1.062126114993245107e-01, 9.809949630463303538e-02, 7.348512986650124201e-02, 7.114745260701374474e-02, 7.114745260701374474e-02, 7.175760203537154269e-02, 8.267927680297611215e-02, 8.670626303013762026e-02, 8.670626303013762026e-02
1.395947879253109369e-01, 1.395947879253109369e-01, 1.395947879253109369e-01, 1.395268109588497785e-01, 1.390761488478664820e-01, 1.389527832420665854e-01, 1.389527832420665854e-01, 1.389527832420665576e-01, 1.337197585463934246e-01, 1.304532845325337143e-01, 1.304532845325337143e-01, 1.304532845325337143e-01, 1.201866465419980518e-01, 1.062126114993245246e-01, 1.062126114993245246e-01, 1.062126114993245246e-01, 9.809949630463306314e-02, 7.348512986650125589e-02, 7.114745260701374474e-02, 7.114745260701375862e-02, 7.175760203537154269e-02, 8.267927680297611215e-02, 8.670626303013762026e-02, 8.670626303013762026e-02
1.089311558767081939e-01, 1.089311558767081939e-01, 1.089311558767081800e-01, 1.099187704134139826e-01, 1.164662890086114178e-01, 1.182586265011515009e-01, 1.182586265011515009e-01, 1.182586265011515286e-01, 1.213018697773871057e-01, 1.232014738606424659e-01, 1.232014738606424520e-01, 1.232014738606424659e-01, 1.133042459252460027e-01, 9.983301901317863380e-02, 9.983301901317863380e-02, 9.983301901317863380e-02, 9.149652295070770380e-02, 6.620444167643144140e-02, 6.380240043809222439e-02, 6.380240043809222439e-02, 6.390573268371829707e-02, 6.575537988042474968e-02, 6.643737270155675168e-02, 6.643737270155673780e-02
6.582850328008706120e-02, 6.582850328008706120e-02, 6.582850328008704732e-02, 6.829992096747092289e-02, 8.468450489494137867e-02, 8.916967032760091116e-02, 8.916967032760091116e-02, 8.916967032760091116e-02, 1.038465355643498622e-01, 1.130078909350594185e-01, 1.130078909350594185e-01, 1.130078909350593908e-01, 1.036299280771699610e-01, 9.086547863170933714e-02, 9.086547863170933714e-02, 9.086547863170933714e-02, 8.221498493434084565e-02, 5.597026676774832787e-02, 5.347775163460812692e-02, 5.347775163460812692e-02, 5.286867104790372168e-02, 4.196612854589485547e-02, 3.794619667364572402e-02, 3.794619667364572402e-02
... 195 more rows
